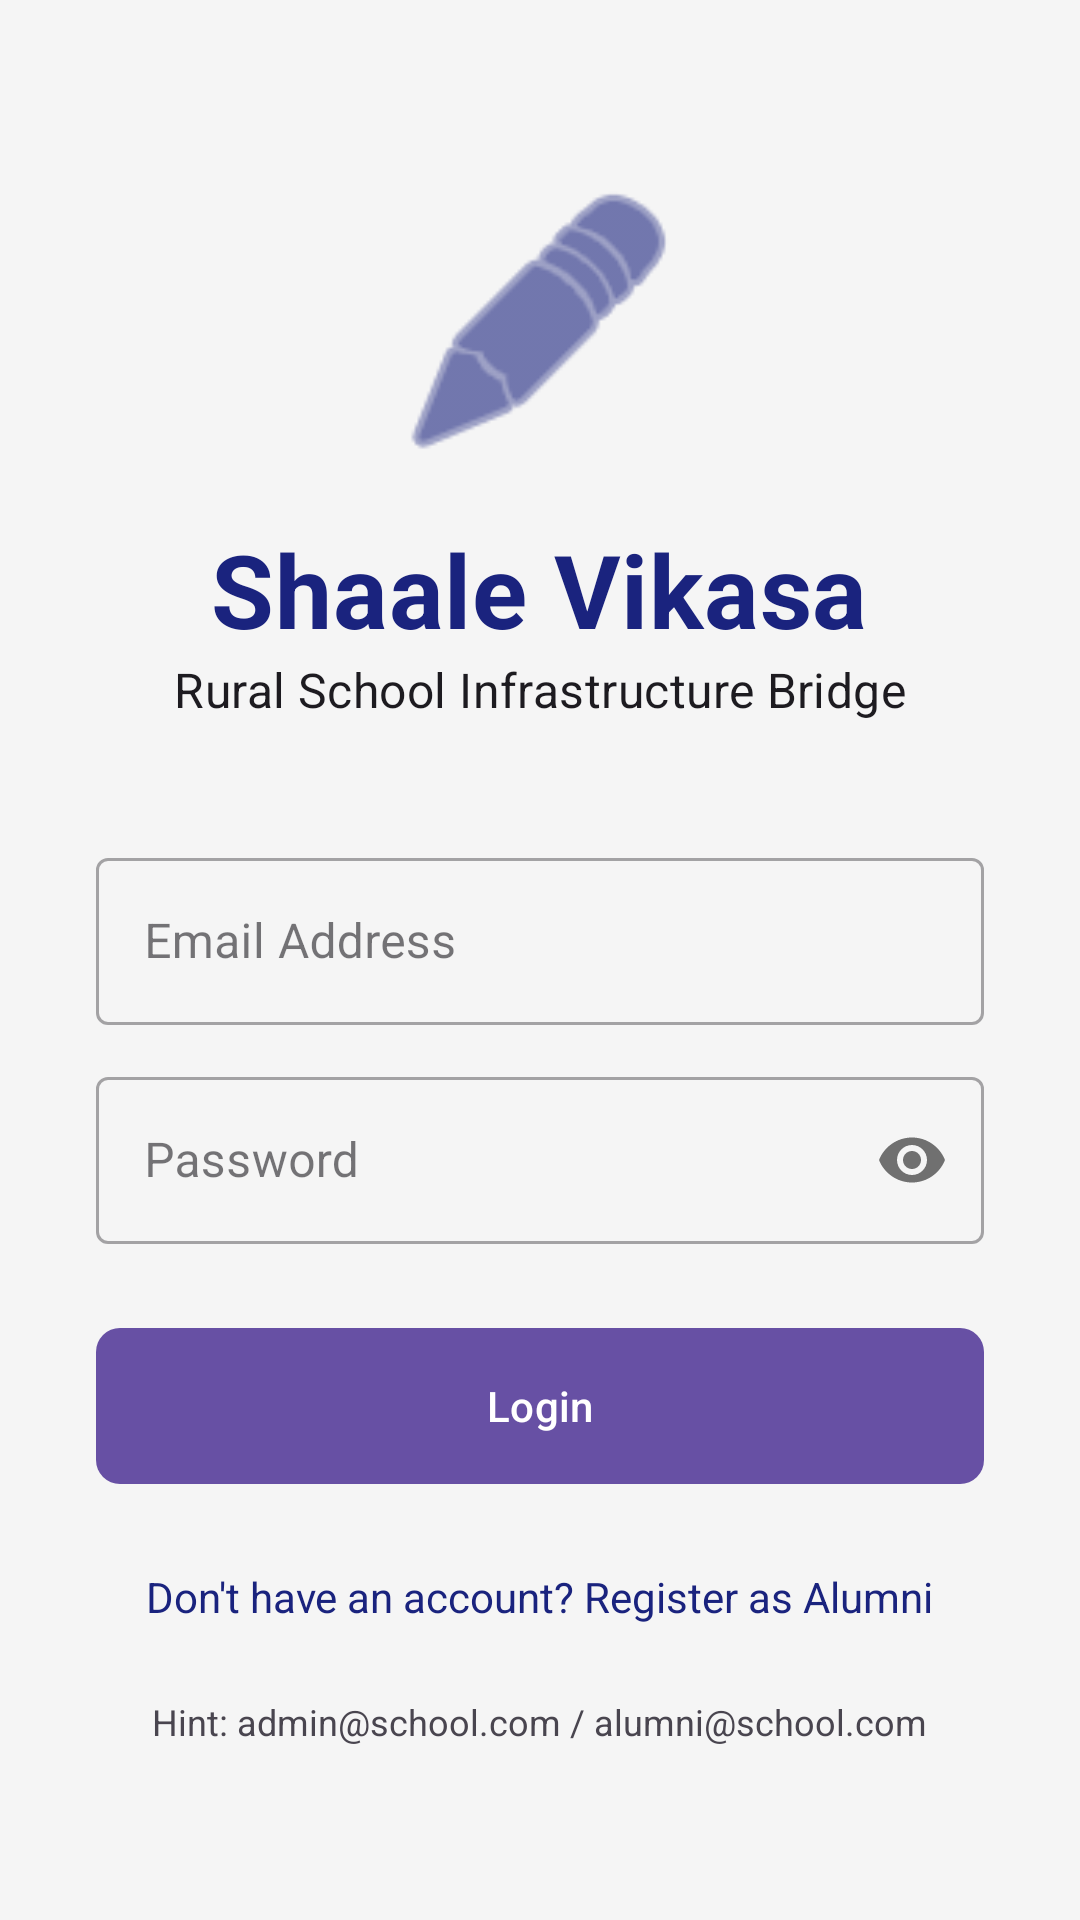

The Android layout XML behind this screen, and the referenced resources:
<!-- AndroidManifest.xml: application theme Theme.ShaaleVikasa -->
<!-- res/layout/activity_login.xml -->
<?xml version="1.0" encoding="utf-8"?>
<LinearLayout xmlns:android="http://schemas.android.com/apk/res/android"
    xmlns:app="http://schemas.android.com/apk/res-auto"
    android:layout_width="match_parent"
    android:layout_height="match_parent"
    android:background="@color/background_light"
    android:gravity="center"
    android:orientation="vertical"
    android:padding="32dp">

    <ImageView
        android:layout_width="100dp"
        android:layout_height="100dp"
        android:contentDescription="App Logo"
        android:src="@android:drawable/ic_menu_edit"
        app:tint="@color/colorPrimary" />

    <TextView
        android:layout_width="wrap_content"
        android:layout_height="wrap_content"
        android:layout_marginTop="16dp"
        android:text="Shaale Vikasa"
        android:textAppearance="?attr/textAppearanceHeadline4"
        android:textColor="@color/colorPrimary"
        android:textStyle="bold" />

    <TextView
        android:layout_width="wrap_content"
        android:layout_height="wrap_content"
        android:text="Rural School Infrastructure Bridge"
        android:textAppearance="?attr/textAppearanceSubtitle1" />

    <com.google.android.material.textfield.TextInputLayout
        android:id="@+id/tilEmail"
        style="@style/Widget.MaterialComponents.TextInputLayout.OutlinedBox"
        android:layout_width="match_parent"
        android:layout_height="wrap_content"
        android:layout_marginTop="40dp"
        android:hint="Email Address">

        <com.google.android.material.textfield.TextInputEditText
            android:id="@+id/etEmail"
            android:layout_width="match_parent"
            android:layout_height="wrap_content"
            android:inputType="textEmailAddress" />
    </com.google.android.material.textfield.TextInputLayout>

    <com.google.android.material.textfield.TextInputLayout
        android:id="@+id/tilPassword"
        style="@style/Widget.MaterialComponents.TextInputLayout.OutlinedBox"
        android:layout_width="match_parent"
        android:layout_height="wrap_content"
        android:layout_marginTop="12dp"
        android:hint="Password"
        app:passwordToggleEnabled="true">

        <com.google.android.material.textfield.TextInputEditText
            android:id="@+id/etPassword"
            android:layout_width="match_parent"
            android:layout_height="wrap_content"
            android:inputType="textPassword" />
    </com.google.android.material.textfield.TextInputLayout>

    <com.google.android.material.button.MaterialButton
        android:id="@+id/btnLogin"
        android:layout_width="match_parent"
        android:layout_height="60dp"
        android:layout_marginTop="24dp"
        android:text="Login"
        app:cornerRadius="8dp" />

    <ProgressBar
        android:id="@+id/pbLoading"
        android:layout_width="wrap_content"
        android:layout_height="wrap_content"
        android:layout_marginTop="16dp"
        android:visibility="gone" />

    <TextView
        android:id="@+id/tvRegisterLink"
        android:layout_width="wrap_content"
        android:layout_height="wrap_content"
        android:layout_marginTop="16dp"
        android:padding="8dp"
        android:text="Don't have an account? Register as Alumni"
        android:textColor="@color/colorPrimary" />

    <TextView
        android:layout_width="wrap_content"
        android:layout_height="wrap_content"
        android:layout_marginTop="16dp"
        android:text="Hint: admin@school.com / alumni@school.com"
        android:textSize="12sp" />

</LinearLayout>
<!-- resources referenced by this layout -->
<resources>
  <color name="background_light">#F5F5F5</color>
  <color name="colorPrimary">#1A237E</color>
  <style name="Theme.ShaaleVikasa" parent="Base.Theme.ShaaleVikasa" />
  <style name="Base.Theme.ShaaleVikasa" parent="Theme.Material3.DayNight.NoActionBar">
          
          
      </style>
</resources>
